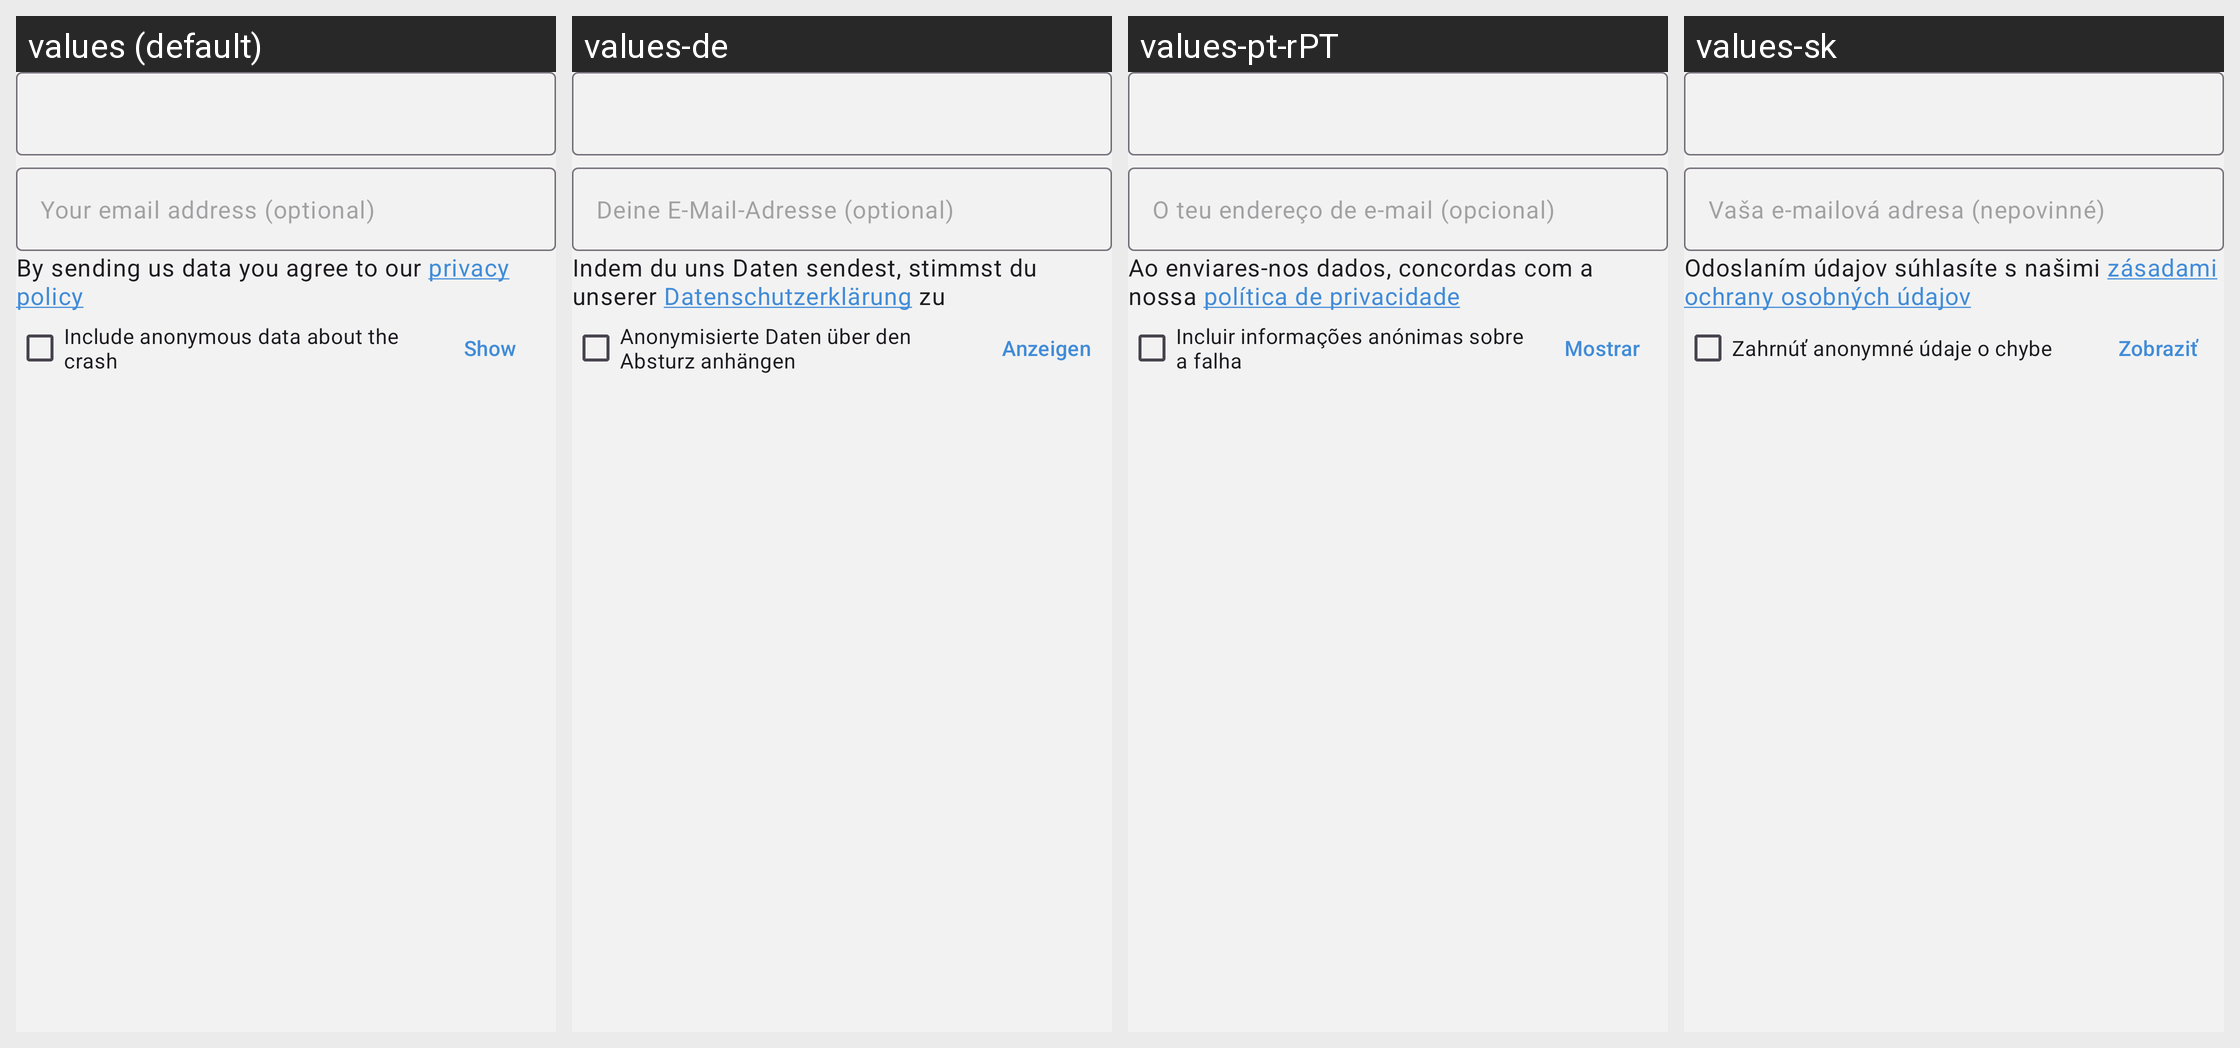

The Android screen above is rendered under several locales of the same app. Produce the string resources it draws, with the default and per-locale values.
Android screen res/layout/fragment_report_form.xml rendered under 4 locales, left to right: values (default), values-de, values-pt-rPT, values-sk. Device: Nexus 5 (rendered at 1080×1920; each locale shown at half size, 540×960, under a caption strip naming it); theme NoConnectTheme.
Other locales in the repository, not shown: values-ar, values-ast, values-az, values-bg, values-bn, values-br, values-bs, values-ca, values-cs, values-es, values-es-rCU, values-eu, values-fa, values-fi, values-fr, values-gl, values-he, values-hi, values-hu, values-is, values-it, values-ja, values-ka, values-ko, values-lt, values-mk, values-ms, values-my, values-nb, values-nl, values-oc, values-pl, values-pt-rBR, values-ro, values-ru, values-sq, values-sr, values-sv, values-sw, values-tr, values-uk, values-zh-rCN, values-zh-rTW.
Strings drawn on this screen, with the default value and each locale's value (text and hints the layout hard-codes, and strings that could not be matched under every locale, appear in the picture but are not listed):

optional_contact_email
  values: Your email address (optional)
  values-de: Deine E-Mail-Adresse (optional)
  values-pt-rPT: O teu endereço de e-mail (opcional)
  values-sk: Vaša e-mailová adresa (nepovinné)

privacy_policy
  values: By sending us data you agree to our privacy policy
  values-de: Indem du uns Daten sendest, stimmst du unserer Datenschutzerklärung zu
  values-pt-rPT: Ao enviares-nos dados, concordas com a nossa política de privacidade
  values-sk: Odoslaním údajov súhlasíte s našimi zásadami ochrany osobných údajov

include_debug_report_crash
  values: Include anonymous data about the crash
  values-de: Anonymisierte Daten über den Absturz anhängen
  values-pt-rPT: Incluir informações anónimas sobre a falha
  values-sk: Zahrnúť anonymné údaje o chybe

show
  values: Show
  values-de: Anzeigen
  values-pt-rPT: Mostrar
  values-sk: Zobraziť
